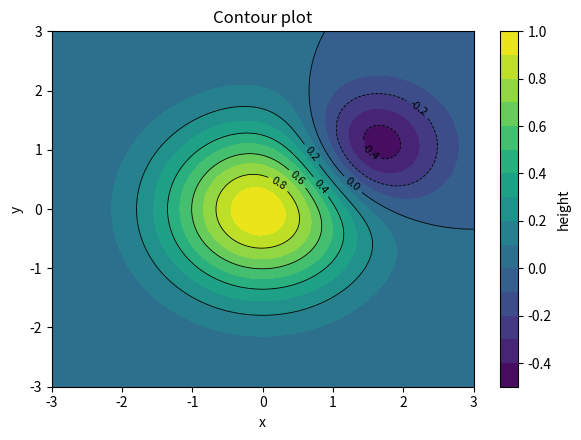

Source code (Python):
import matplotlib.pyplot as plt
import numpy as np

x = np.linspace(-3, 3, 200)
y = np.linspace(-3, 3, 200)
X, Y = np.meshgrid(x, y)
Z = np.exp(-(X**2 + Y**2) / 2) - 0.6 * np.exp(-((X - 1.5) ** 2 + (Y - 1) ** 2))

fig, ax = plt.subplots(figsize=(6, 4.5))
filled = ax.contourf(X, Y, Z, levels=15, cmap="viridis")
lines = ax.contour(X, Y, Z, levels=8, colors="black", linewidths=0.6)
ax.clabel(lines, fontsize=8)
fig.colorbar(filled, ax=ax, label="height")
ax.set(title="Contour plot", xlabel="x", ylabel="y")
fig.tight_layout()
fig.savefig("contour.png")
plt.show()
